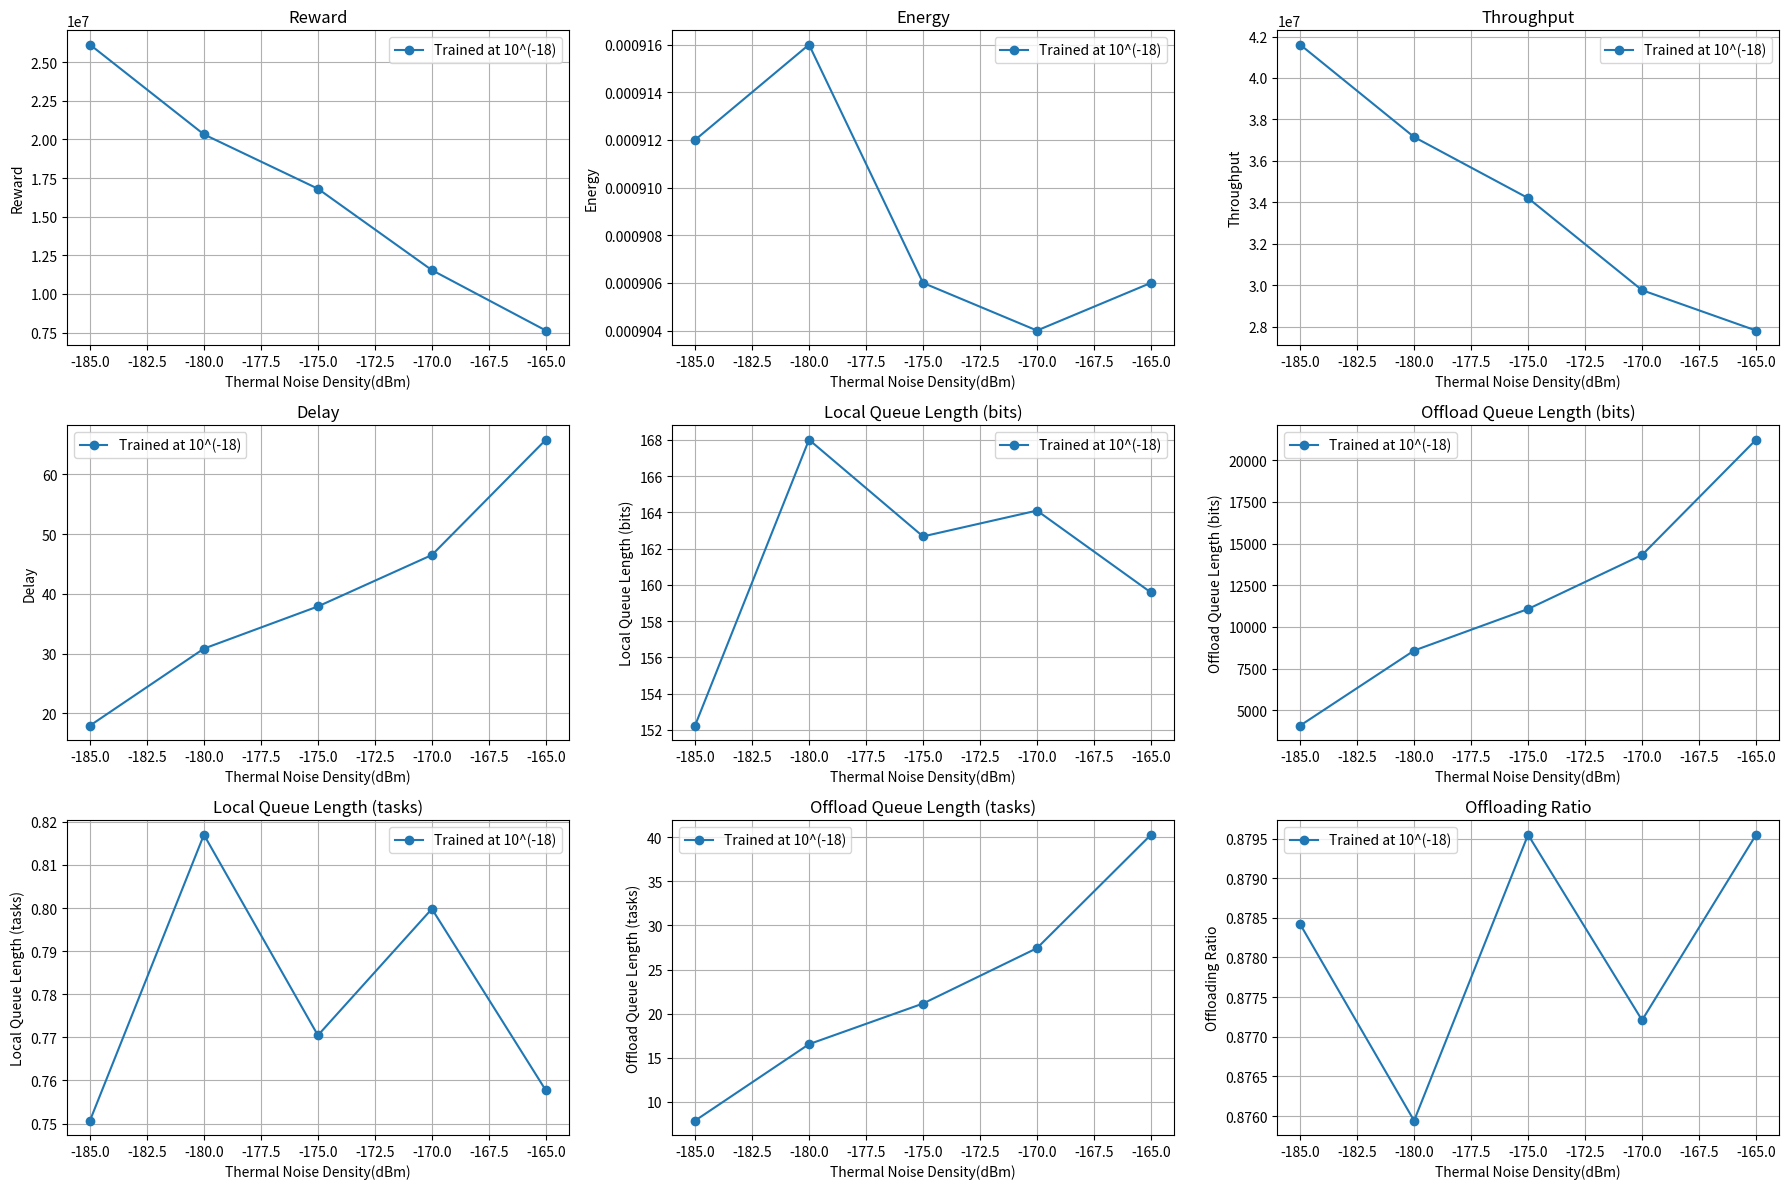

Source code (Python):
import numpy as np
import matplotlib.pyplot as plt
from numpy import interp
##############Model Trained with 10**(-18)###############
##############q_delay = 10**6, contraint q_multipliers = 0############################
# Model trained with q_delay = 10**5 and q_energy = 1.5*10**10
energy_multiplier = [-165,-170,-175,-180,-185]
energy_multiplier = np.log10(energy_multiplier)
reward_values_10_18 = []
energy_values_10_18 = []
throughput_values_10_18 = []
delay_values_10_18 = []
av_local_queue_lengths_bits_10_18 = []
av_offload_queue_lengths_bits_10_18 = []
av_local_queue_lengths_tasks_10_18 = []
av_offload_queue_lengths_tasks_10_18 = []
av_offlaoding_ratios_10_18 = []

#-----------------------------------------------------------------------------------------------------------------------------------------------------------------------------------------------------------------------------

energy_multiplier = [-185,-180,-175,-170,-165]
energy_multiplier = np.log10(energy_multiplier)
reward_values_10_18 = [26136211.342611,20327072.468967,16811535.727283,11543723.961690,7635109.484065]
energy_values_10_18 = [0.000912,0.000916,0.000906,0.000904,0.000906]
throughput_values_10_18 = [41608332.317442,37147025.502852,34199509.738155,29753766.955433,27805733.716985]
delay_values_10_18 = [17.974603,30.855394,37.909046,46.511277,65.801212]
av_local_queue_lengths_bits_10_18 = [152.23591359135915,168.0136813681368,162.67551755175515,164.10153015301532,159.58199819982]
av_offload_queue_lengths_bits_10_18 = [4071.8451845184522,8577.184698469848,11072.825742574256,14316.306840684067,21236.81305130513]
av_local_queue_lengths_tasks_10_18 = [0.7506750675067507,0.817011701170117,0.7704770477047705,0.7998199819981998,0.7576957695769576]
av_offload_queue_lengths_tasks_10_18 = [7.8511251125112524,16.530333033303332,21.13969396939694,27.424032403240325,40.28910891089109]
av_offlaoding_ratios_10_18 = [0.8784204622571551,0.8759411722985644,0.8795477990415741,0.877208979371154,0.8795472888861574]

# reward_values_10_18 = [72568171.177887,35194340.481932,-11971097.616234]
# energy_values_10_18 = [0.000904,0.000915,0.000926]
# throughput_values_10_18 = [82763066.535240,45845751.799019,14780968.580456]
# delay_values_10_18 = [11.564663,14.990158,174.882469]
# av_local_queue_lengths_bits_10_18 = [157.3103510351035,167.00855085508553,158.60594059405943]
# av_offload_queue_lengths_bits_10_18 = [1523.5771377137717,2763.9926192619264,65057.32583258325]
# av_local_queue_lengths_tasks_10_18 = [0.7667866786678669,0.8169216921692168,0.7785778577857786]
# av_offload_queue_lengths_tasks_10_18 = [2.915031503150315,5.375157515751575,123.46804680468044]
# av_offlaoding_ratios_10_18 = [0.8804075249915144,0.8771433110005553,0.8772376641353106]

import matplotlib.pyplot as plt
import numpy as np
# Energy constant values (logarithmic scale)
energy_multiplier_log = [-185,-180,-175,-170,-165]
#energy_multiplier_log = [-250,-200,-150]
#energy_multiplier_log = np.log10(energy_multiplier)

# Data for models trained at different constants
metrics = {
    "Reward": [reward_values_10_18],
    "Energy": [energy_values_10_18],
    "Throughput": [throughput_values_10_18],
    "Delay": [delay_values_10_18],
    "Local Queue Length (bits)": [av_local_queue_lengths_bits_10_18],
    "Offload Queue Length (bits)": [av_offload_queue_lengths_bits_10_18],
    "Local Queue Length (tasks)": [av_local_queue_lengths_tasks_10_18],
    "Offload Queue Length (tasks)": [av_offload_queue_lengths_tasks_10_18],
    "Offloading Ratio": [av_offlaoding_ratios_10_18],
}

# Model labels
model_labels = ["Trained at 10^(-18)"]

# Create subplots
fig, axs = plt.subplots(3, 3, figsize=(18, 12))
axs = axs.flatten()

for idx, (metric_name, metric_data) in enumerate(metrics.items()):
    for model_idx, model_data in enumerate(metric_data):
        axs[idx].plot(energy_multiplier_log, model_data, label=model_labels[model_idx], marker='o')  # Add circle markers
    axs[idx].set_title(metric_name)
    axs[idx].set_xlabel("Thermal Noise Density(dBm)")
    axs[idx].set_ylabel(metric_name)
    axs[idx].grid(True)
    axs[idx].legend()

plt.tight_layout()
plt.show()
